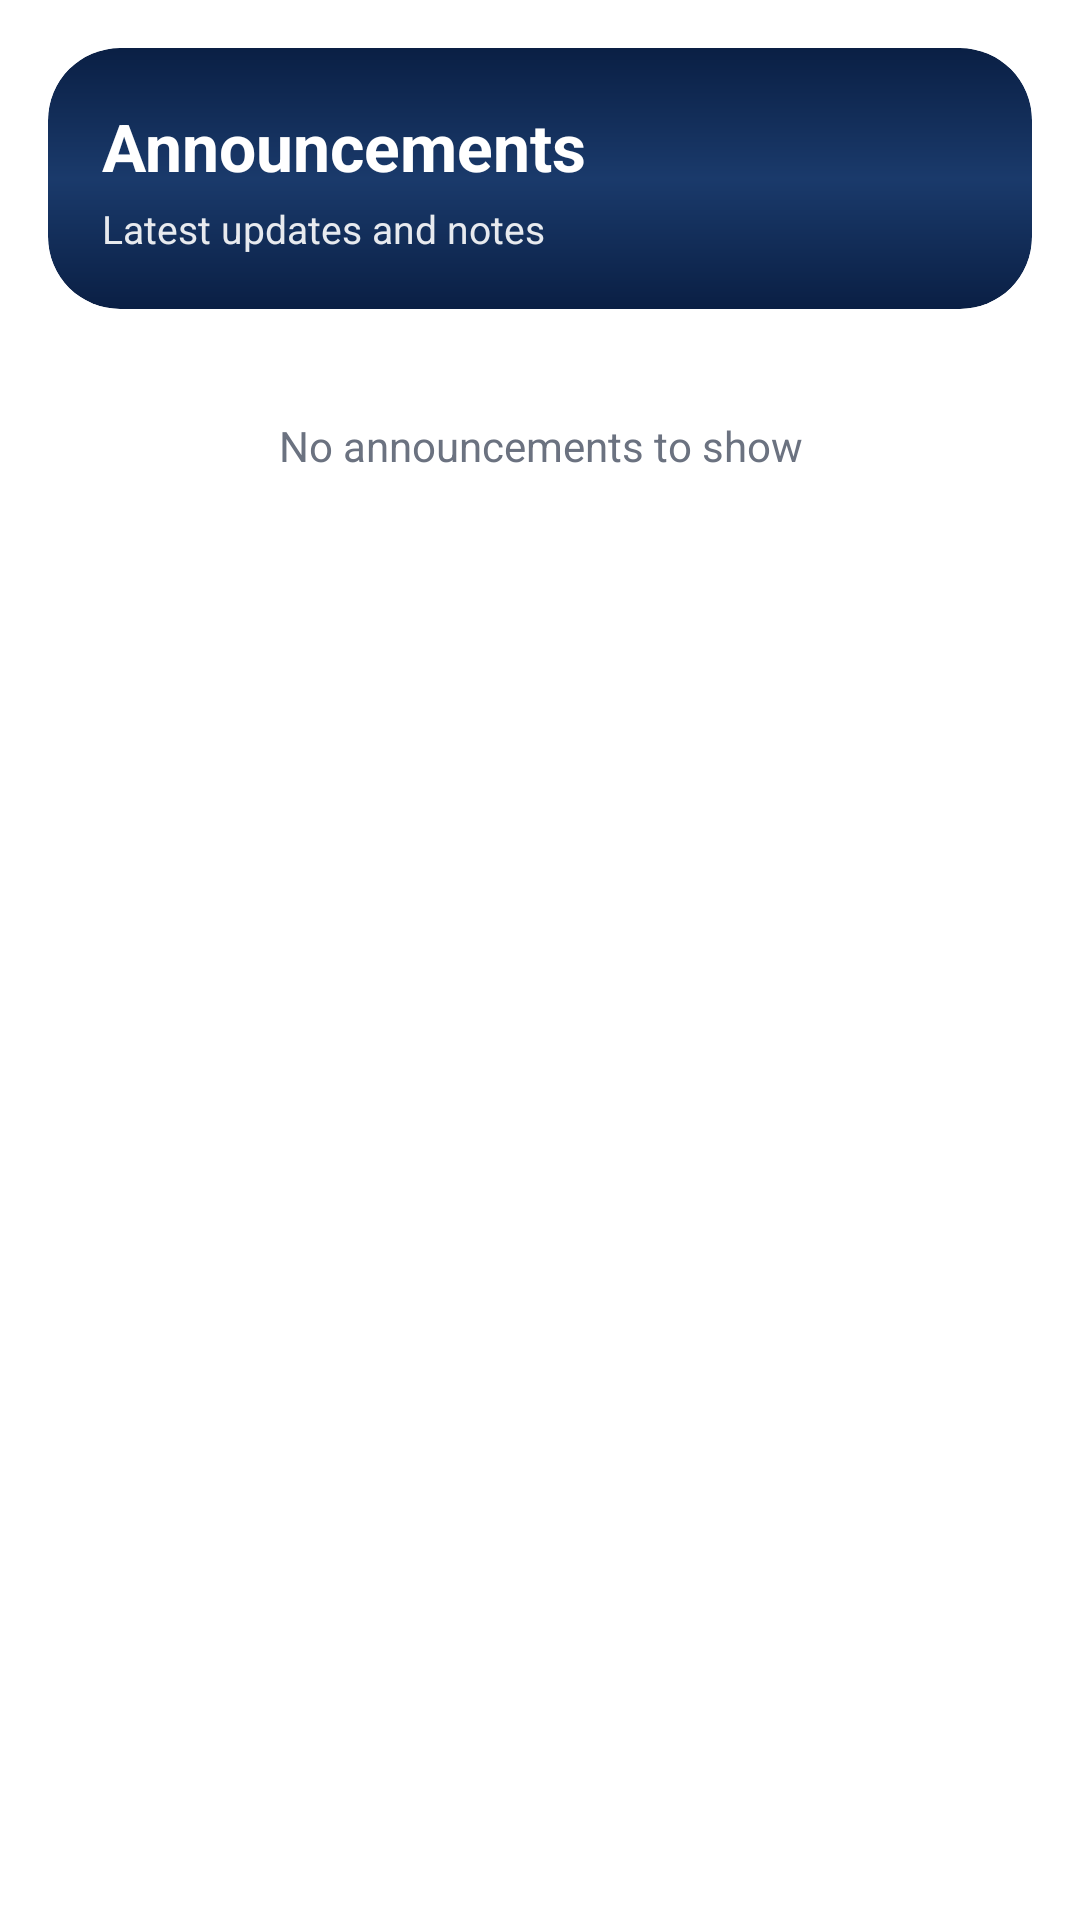

Android layout source for this screen:
<!-- AndroidManifest.xml: application theme Theme.ANTCustomAppDrivers -->
<!-- res/layout/fragment_announcements.xml -->
<?xml version="1.0" encoding="utf-8"?>
<androidx.constraintlayout.widget.ConstraintLayout xmlns:android="http://schemas.android.com/apk/res/android"
    xmlns:app="http://schemas.android.com/apk/res-auto"
    xmlns:tools="http://schemas.android.com/tools"
    android:layout_width="match_parent"
    android:layout_height="match_parent"
    android:background="@color/background"
    tools:context=".AnnouncementsFragment">

    <com.google.android.material.card.MaterialCardView
        android:id="@+id/headerCard"
        android:layout_width="0dp"
        android:layout_height="wrap_content"
        android:layout_marginStart="16dp"
        android:layout_marginTop="16dp"
        android:layout_marginEnd="16dp"
        app:cardBackgroundColor="@android:color/transparent"
        app:cardCornerRadius="24dp"
        app:cardElevation="0dp"
        app:strokeColor="@android:color/transparent"
        app:layout_constraintEnd_toEndOf="parent"
        app:layout_constraintStart_toStartOf="parent"
        app:layout_constraintTop_toTopOf="parent">

        <LinearLayout
            android:layout_width="match_parent"
            android:layout_height="wrap_content"
            android:background="@drawable/bg_call_cycle_header"
            android:orientation="vertical"
            android:padding="18dp">

            <TextView
                android:id="@+id/titleTextView"
                android:layout_width="wrap_content"
                android:layout_height="wrap_content"
                android:text="@string/announcements_title"
                android:textColor="@color/white"
                android:textSize="22sp"
                android:textStyle="bold" />

            <TextView
                android:id="@+id/subtitleTextView"
                android:layout_width="wrap_content"
                android:layout_height="wrap_content"
                android:layout_marginTop="4dp"
                android:text="@string/announcements_subtitle"
                android:textColor="#E6FFFFFF"
                android:textSize="13sp" />

        </LinearLayout>

    </com.google.android.material.card.MaterialCardView>

    <androidx.core.widget.NestedScrollView
        android:id="@+id/announcementsScroll"
        android:layout_width="0dp"
        android:layout_height="0dp"
        android:clipToPadding="false"
        android:paddingStart="16dp"
        android:paddingEnd="16dp"
        android:paddingTop="12dp"
        android:paddingBottom="@dimen/fragment_scroll_bottom_padding"
        app:layout_constraintBottom_toBottomOf="parent"
        app:layout_constraintEnd_toEndOf="parent"
        app:layout_constraintStart_toStartOf="parent"
        app:layout_constraintTop_toBottomOf="@id/headerCard">

        <LinearLayout
            android:id="@+id/announcementContainer"
            android:layout_width="match_parent"
            android:layout_height="wrap_content"
            android:orientation="vertical">

            
            <TextView
                android:id="@+id/noAnnouncementsText"
                android:layout_width="match_parent"
                android:layout_height="wrap_content"
                android:layout_marginTop="24dp"
                android:gravity="center"
                android:text="@string/announcements_empty"
                android:textColor="#6B7280"
                android:textSize="14sp"
                android:visibility="visible" />

        </LinearLayout>

    </androidx.core.widget.NestedScrollView>

</androidx.constraintlayout.widget.ConstraintLayout>
<!-- resources referenced by this layout -->
<resources>
  <color name="background">#FFFFFFFF</color>
  <color name="white">#FFFFFFFF</color>
  <dimen name="fragment_scroll_bottom_padding">152dp</dimen>
  <!-- drawable bg_call_cycle_header (drawable) -->
  <?xml version="1.0" encoding="utf-8"?>
  <shape xmlns:android="http://schemas.android.com/apk/res/android" android:shape="rectangle">
      <gradient
          android:angle="270"
          android:startColor="@color/webnavy"
          android:centerColor="@color/weblightnavy"
          android:endColor="@color/webnavy" />
      <corners android:radius="24dp" />
  </shape>
  <string name="announcements_empty">No announcements to show</string>
  <string name="announcements_subtitle">Latest updates and notes</string>
  <string name="announcements_title">Announcements</string>
  <style name="Theme.ANTCustomAppDrivers" parent="Theme.Material3.DayNight.NoActionBar">
          
          <item name="colorPrimary">@color/navyblue</item>
          <item name="colorOnPrimary">@color/white</item>
  
          <item name="colorSecondary">@color/webgold</item>
          <item name="colorOnSecondary">@color/webnavy</item>
  
          
          <item name="colorSurface">@color/surface</item>
          <item name="colorOnSurface">@color/onSurface</item>
  
          <item name="colorOnBackground">@color/onBackground</item>
  
          <item name="android:statusBarColor">@color/white</item>
          <item name="android:windowLightStatusBar">true</item>
          <item name="android:windowBackground">@color/white</item>
  
          
          <item name="bottomNavigationStyle">@style/Ant.BottomNavigation</item>
  
          
  
  
      </style>
  <color name="webnavy">#0A1F44</color>
  <color name="weblightnavy">#1A3A6B</color>
  <color name="navyblue">#2D378B</color>
  <color name="webgold">#D4AF37</color>
  <color name="surface">#FFFFFFFF</color>
  <color name="onSurface">#1A1A1A</color>
  <color name="onBackground">#1A1A1A</color>
  <style name="Ant.BottomNavigation" parent="Widget.Material3.BottomNavigationView">
          <item name="itemIconTint">@color/bottom_nav_icon_selector</item>
          <item name="itemTextColor">@color/bottom_nav_text_selector</item>
          <item name="itemActiveIndicatorStyle">@null</item>
          <item name="android:background">@drawable/bottom_nav_bg</item>
      </style>
  <!-- drawable bottom_nav_bg (drawable) -->
  <shape xmlns:android="http://schemas.android.com/apk/res/android" android:shape="rectangle">
      <solid android:color="@color/webnavy" />
      <corners
          android:topLeftRadius="24dp"
          android:topRightRadius="24dp"
          android:bottomLeftRadius="0dp"
          android:bottomRightRadius="0dp" />
  </shape>
</resources>
